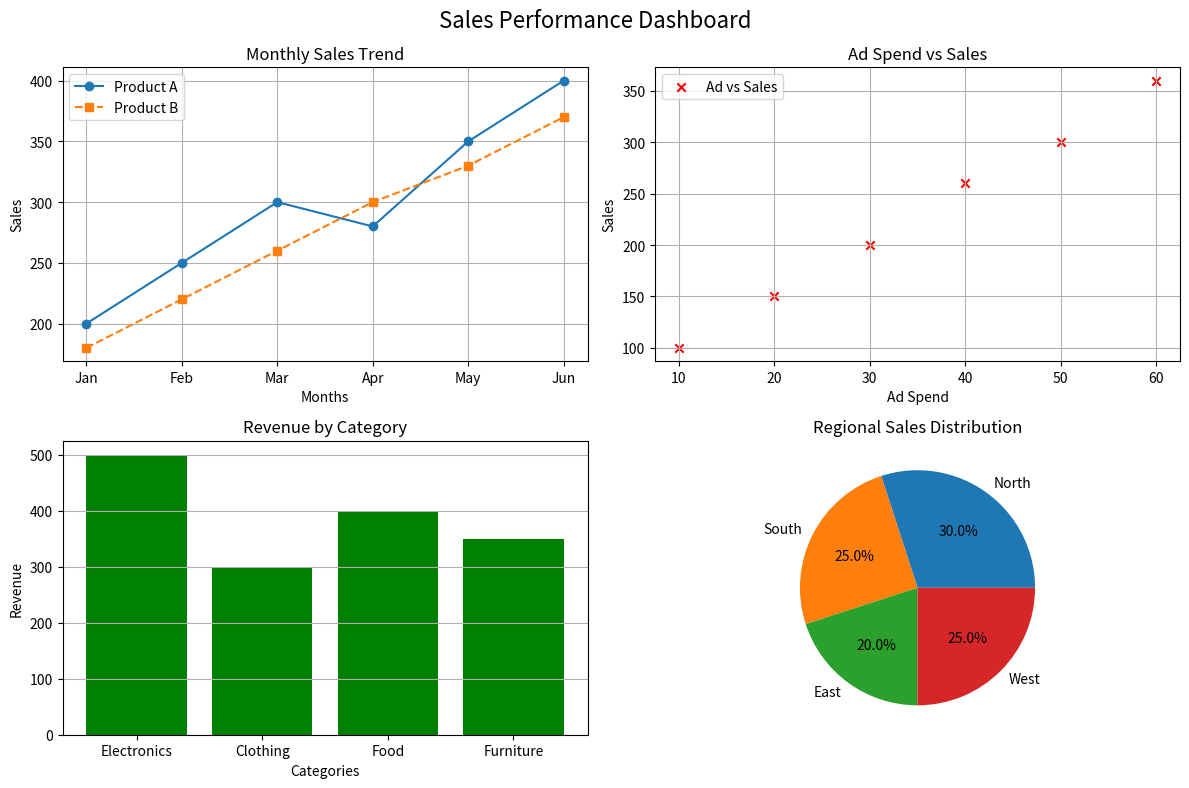

The matplotlib source for this figure:
import matplotlib.pyplot as plt

Months = ['Jan','Feb','Mar','Apr','May','Jun']
Sales_A = [200, 250, 300, 280, 350, 400]
Sales_B = [180, 220, 260, 300, 330, 370]

Ad_Spend = [10, 20, 30, 40, 50, 60]
Sales_Scatter = [100, 150, 200, 260, 300, 360]

Categories = ['Electronics','Clothing','Food','Furniture']
Revenue = [500, 300, 400, 350]

Regions = ['North','South','East','West']
Region_Sales = [30, 25, 20, 25]

plt.figure(figsize=(12,8))

# 1. Line Chart 
plt.subplot(2,2,1)
plt.plot(Months, Sales_A, marker='o', label="Product A")
plt.plot(Months, Sales_B, marker='s', linestyle='--', label="Product B")
plt.title("Monthly Sales Trend")
plt.xlabel("Months")
plt.ylabel("Sales")
plt.legend()
plt.grid()

# 2. Scatter Plot 
plt.subplot(2,2,2)
plt.scatter(Ad_Spend, Sales_Scatter, color='red', marker='x', label="Ad vs Sales")
plt.title("Ad Spend vs Sales")
plt.xlabel("Ad Spend")
plt.ylabel("Sales")
plt.legend()
plt.grid()

# 3. Bar Chart 
plt.subplot(2,2,3)
plt.bar(Categories, Revenue, color='green')
plt.title("Revenue by Category")
plt.xlabel("Categories")
plt.ylabel("Revenue")
plt.grid(axis='y')

# 4. Pie Chart
plt.subplot(2,2,4)
plt.pie(Region_Sales, labels=Regions, autopct='%1.1f%%')
plt.title("Regional Sales Distribution")

# Suptitle
plt.suptitle("Sales Performance Dashboard", fontsize=16)

plt.tight_layout()
plt.show()
